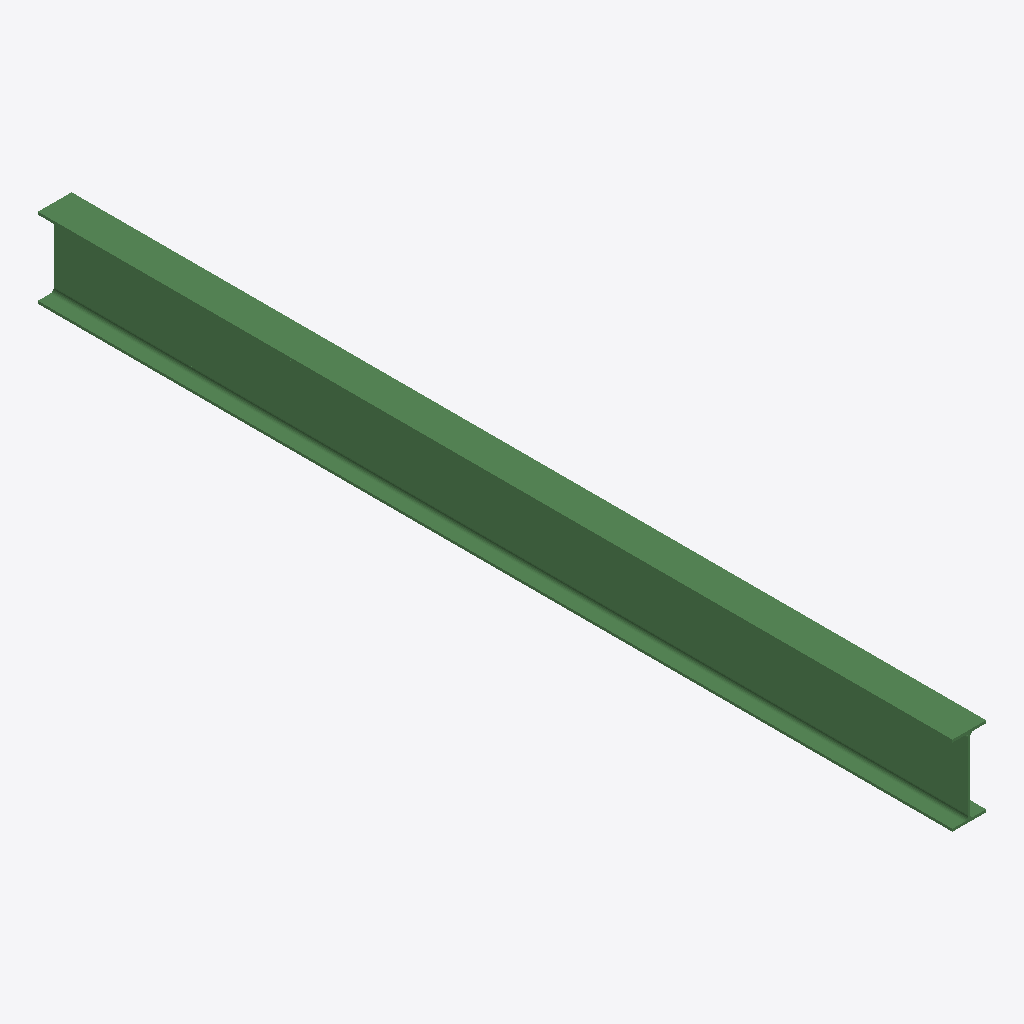
Isometric view of an IFC building model (IFC-SPF (STEP), schema IFC2X3, length unit millimetre), seen from the south-west, elements coloured by IFC class: 1 beam (green).
Extent 0.2 m × 5.2 m × 0.5 m (x, y, z). Storeys (1): Undefined at 0.00 m. Elements (1): 1 IfcBeam.

HEADER;
FILE_DESCRIPTION(('ViewDefinition[AISC_Steel_Detailing]','Option [BaseQuantities:Off]','Option [GridExport:On]','Option [Assemblies:Off]','Option [Bolts:On]','Option [Rebars:On]','Option [PourObjects:Off]','Option [Welds:On]','Option [SurfaceTreatments:On]','Option [LocationBy:0]','Option [ViewColors:Off]','Option [SectionedSpine:Off]','[2 more]'),'2;1');
FILE_NAME('b_239_Qty_1.ifc','2026-05-16T11:53:10',('GIOVANNIPC\\gcorrea'),('Structural Designer'),'IFC Database version: Work','Tekla Structures 2020 Service Pack 5, IFC Export','');
FILE_SCHEMA(('IFC2X3'));
ENDSEC;
DATA;
#37=IFCPROJECT('2G7ZFDNE16yBDU14FA92Me',#5,'Proyecto',$,$,$,$,(#11),#36);
#39=IFCSITE('2xvEzEinjBTea80yOTcujY',#5,'Obra',$,$,#38,$,$,.ELEMENT.,$,$,$,$,$);
#41=IFCBUILDING('1BHB8wOlTBXRfaO7BZS53M',#5,'Undefined',$,$,#40,$,$,.ELEMENT.,$,$,$);
#43=IFCBUILDINGSTOREY('29hdEUCErFze9E_VIAceOd',#5,'Undefined',$,$,#42,$,$,.ELEMENT.,0.0);
#64=IFCBEAM('37uLiVg2L1iPxY_OVtnT3t',#44,'BEAM','IPE450','IPE450',#48,#63,'IDc7e15b1f-a825-41b1-9ee2-f987f7c5d0f7');
ENDSEC;
